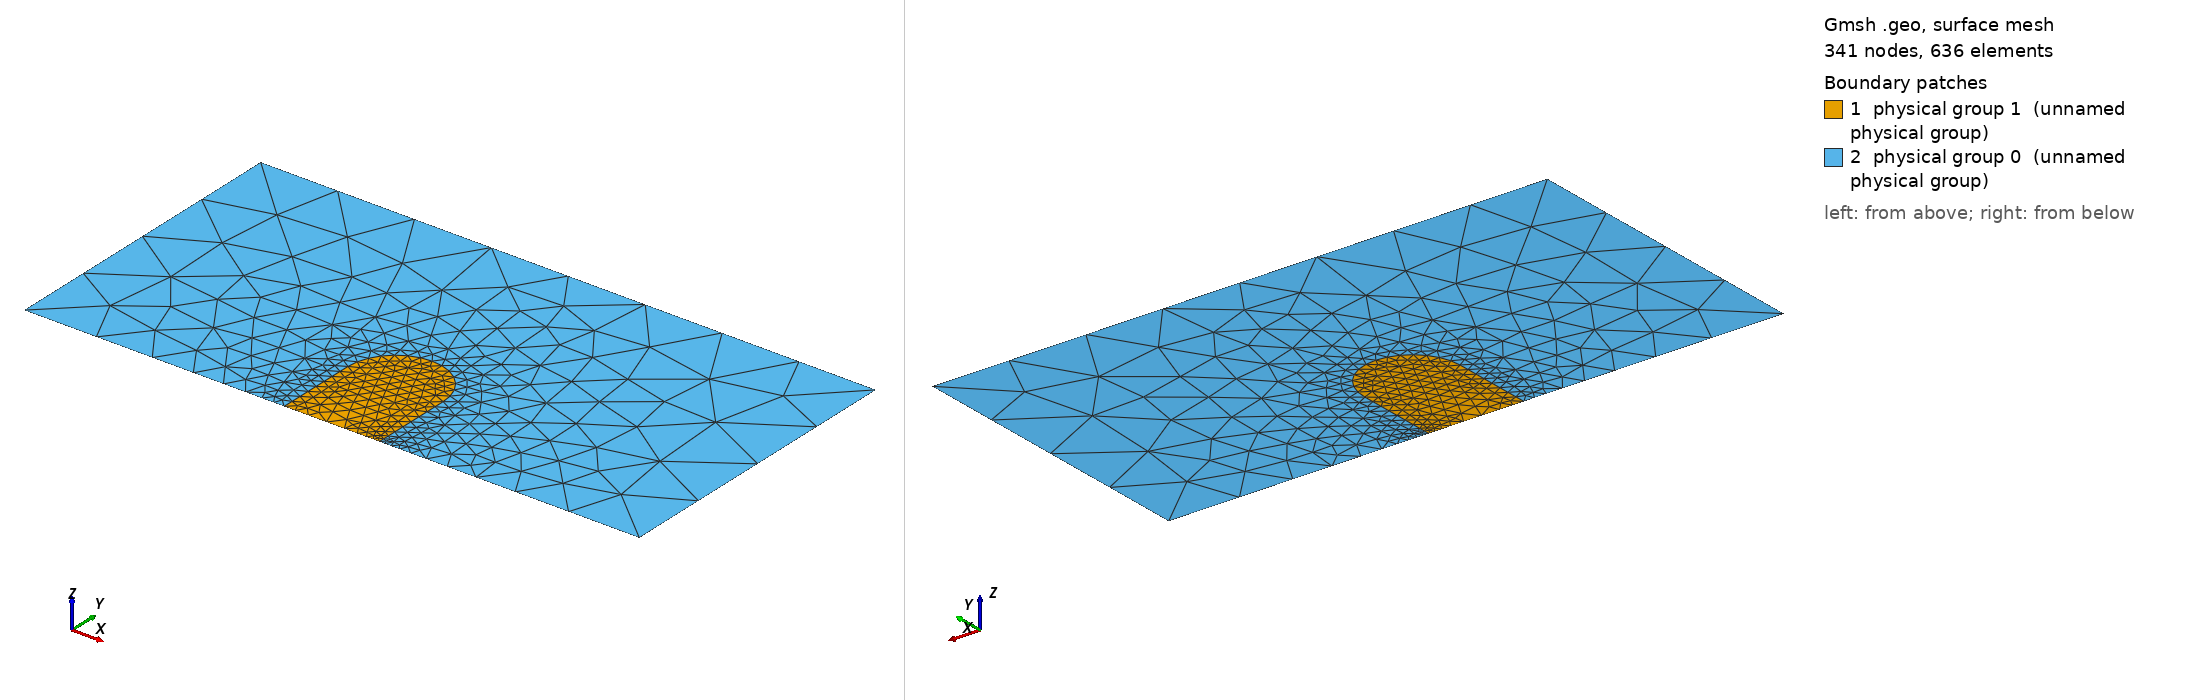

Gmsh geometry script, surface-meshed: 341 nodes, 636 surface elements. Boundary patches (legend numbers): 1 physical group 1 (unnamed physical group), 2 physical group 0 (unnamed physical group). Left view from above one corner, right view from below the opposite corner. Legend entries are the model's physical surfaces. The drawing asked Gmsh for element sizes between 1% and 20% of the model's largest extent; the script's own settings can give other sizes.

=== oblateShapeAxi.geo (drawn) ===
factor = 1; //1e-5 skalierungsfaktor
y_scale = 1.0 * factor;
width = 0.232 * factor; //0.3563
height = 0.405 * factor; // 0.4505
x_scale = y_scale; // 1 gives 2x1 geometry, 2 gives 4x1 ...
size = 1.5*factor;
yOffset = -0.000;

l_circ = 5*0.015 * factor;
l_box = 5* 0.1 * factor;

Point(9) = {0, height, 0, l_box}; //circle-center
Point(10) = {-width, height, 0, l_circ};
Point(11) = {width, height, 0, l_circ};
Point(12) = {0, width + height, 0, l_circ};
Point(13) = {-width,  yOffset, 0, l_circ};
Point(14) = {width, yOffset, 0, l_circ};

Circle(31) = {10, 9, 12};
Circle(32) = {12, 9, 11};

Point(441000) = {-size, 0, 0, l_box};
Point(42) = {size, 0, 0, l_box};
Point(43) = {size, size, 0, l_box};
Point(44) = {-size, size, 0, l_box};

Line(210) = {441000,13};
Line(211) = {14,42};
Line(220) = {42,43};
Line(230) = {43,44};
Line(240) = {44,441000};


Line(18) = {13, 10};
Line(19) = {11, 14};
Line(22) = {14, 13};

Line Loop(22) = {18, 31, 32, 19, 22};
Plane Surface(32) = {22};

Line Loop(4) = {210,-22,211,220,230,240};
Plane Surface(333) = {4, 22};
Physical Line(1) = {210,211,22};
Physical Line(3) = {220};
Physical Line(4) = {240};
Physical Line(5) = {230};
Physical Surface(0) = {333};
Physical Surface(1) = {32};
Mesh.MshFileVersion = 2.2;

Field[1] = Distance;
Field[1].CurvesList = {31,32,18,19};
Field[1].Sampling = 100;
Field[2] = Threshold;
Field[2].InField = 1;
Field[2].DistMax = l_box;
Field[2].DistMin = 0.75*l_circ;
Field[2].SizeMax = 0.8*l_box;
Field[2].SizeMin = 0.75*l_circ;

Field[3] = Distance;
Field[3].PointsList = {14};
Field[3].Sampling = 100;
Field[4] = Threshold;
Field[4].InField = 3;
Field[4].DistMax = l_box;
Field[4].DistMin = 0.3*0.75*l_circ;
Field[4].SizeMax = 0.8*l_box;
Field[4].SizeMin = 0.3*0.75*l_circ;

Field[7] = Min;
Field[7].FieldsList = {2,4};
Background Field = 7;

Mesh.MeshSizeExtendFromBoundary = 0;
Mesh.MeshSizeFromPoints = 0;
Mesh.MeshSizeFromCurvature = 0;//+
